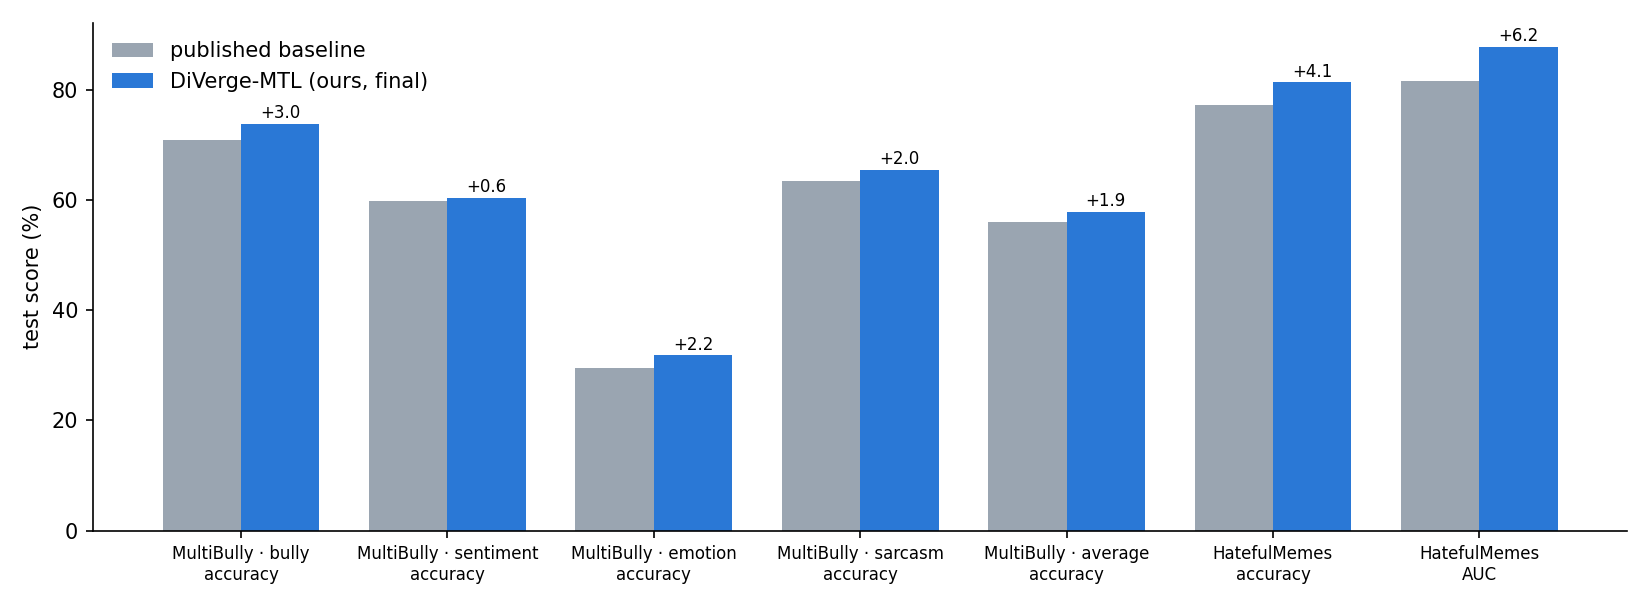

Source data for this figure (header and first rows):
Benchmark, Metric, Published, Source, Ours (final), Δ
MultiBully · bully, accuracy, 70.91, MultiBully paper (CLIP + FC), 73.88, 2.97
MultiBully · sentiment, accuracy, 59.8, MultiBully paper (CLIP + FC), 60.41, 0.61
MultiBully · emotion, accuracy, 29.6, MultiBully paper (CLIP + FC), 31.84, 2.24
MultiBully · sarcasm, accuracy, 63.59, MultiBully paper (CLIP + FC), 65.58, 1.99
MultiBully · average, accuracy, 55.97, MultiBully paper (CLIP + FC), 57.93, 1.95
HatefulMemes, accuracy, 77.35, Kapil & Ekbal (2025), 81.41, 4.06
HatefulMemes, AUC, 81.7, Kapil & Ekbal (2025), 87.9, 6.2
